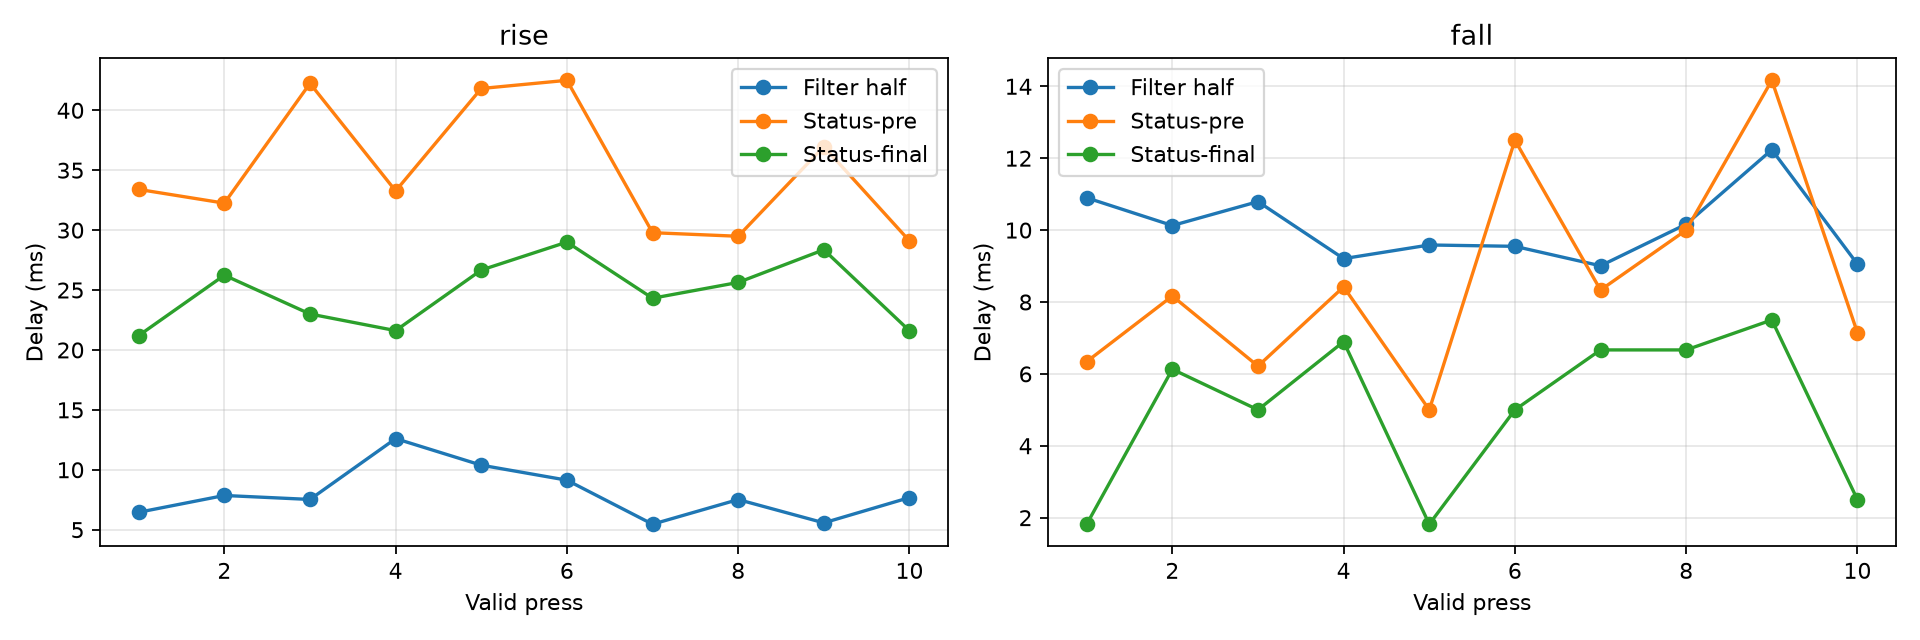

The data file committed next to this chart (first rows):
metric, n, median_ms, mean_ms, std_ms, min_ms, max_ms
rise_filter_half_delay_ms, 10, 7.603, 8.018, 2.198, 5.458, 12.6
rise_status_minus_pre_ms, 10, 33.33, 35.08, 5.422, 29.1, 42.5
rise_status_minus_post_ms, 10, 24.97, 24.76, 2.855, 21.2, 29.0
fall_filter_half_delay_ms, 10, 9.857, 10.06, 1.018, 9.007, 12.23
fall_status_minus_pre_ms, 10, 8.25, 8.629, 2.873, 5.0, 14.17
fall_status_minus_post_ms, 10, 5.565, 5, 2.19, 1.818, 7.5
